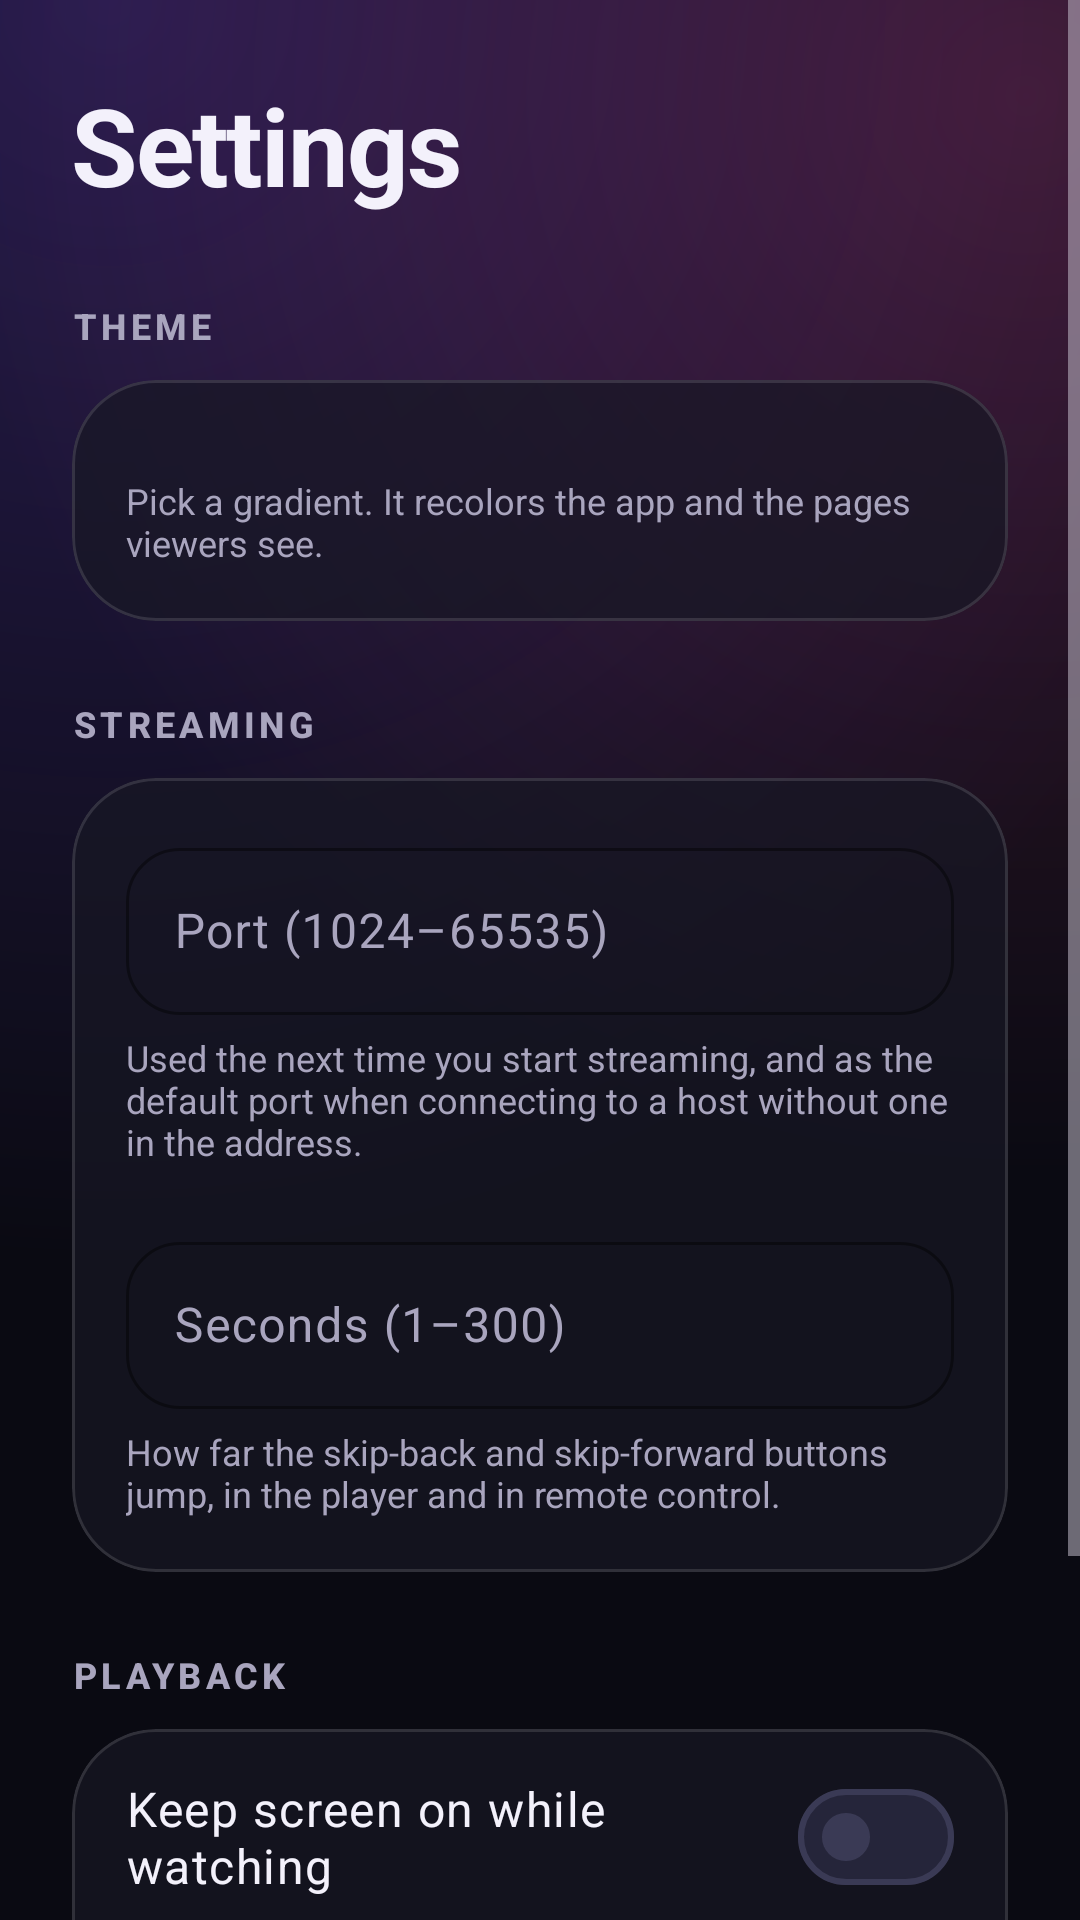

Reconstruct the res/layout file that produces this screen, plus the resources it refers to.
<!-- AndroidManifest.xml: application theme Theme.VideoStreamLocal -->
<!-- res/layout/activity_settings.xml -->
<?xml version="1.0" encoding="utf-8"?>
<ScrollView xmlns:android="http://schemas.android.com/apk/res/android"
    xmlns:app="http://schemas.android.com/apk/res-auto"
    android:layout_width="match_parent"
    android:layout_height="match_parent"
    android:background="@drawable/bg_screen_glow"
    android:fillViewport="true">

    <LinearLayout
        android:layout_width="match_parent"
        android:layout_height="wrap_content"
        android:orientation="vertical"
        android:padding="@dimen/screen_horizontal_margin">

        <TextView
            android:layout_width="wrap_content"
            android:layout_height="wrap_content"
            android:text="@string/settings"
            android:textAppearance="@style/TextAppearance.App.Display" />

        
        <TextView
            android:layout_width="wrap_content"
            android:layout_height="wrap_content"
            android:layout_marginTop="28dp"
            android:layout_marginBottom="10dp"
            android:text="@string/settings_accent_color"
            android:textAppearance="@style/TextAppearance.App.SectionLabel" />

        <com.google.android.material.card.MaterialCardView
            style="@style/Widget.App.Card"
            android:layout_width="match_parent"
            android:layout_height="wrap_content">

            <LinearLayout
                android:layout_width="match_parent"
                android:layout_height="wrap_content"
                android:orientation="vertical"
                android:paddingVertical="18dp">

                <HorizontalScrollView
                    android:layout_width="match_parent"
                    android:layout_height="wrap_content"
                    android:clipToPadding="false"
                    android:paddingHorizontal="18dp"
                    android:scrollbars="none">

                    <LinearLayout
                        android:id="@+id/accentColorRow"
                        android:layout_width="wrap_content"
                        android:layout_height="wrap_content"
                        android:orientation="horizontal" />

                </HorizontalScrollView>

                <TextView
                    android:layout_width="match_parent"
                    android:layout_height="wrap_content"
                    android:layout_marginTop="14dp"
                    android:paddingHorizontal="18dp"
                    android:text="@string/settings_theme_helper"
                    android:textColor="?attr/colorOnSurfaceVariant"
                    android:textSize="12sp" />

            </LinearLayout>

        </com.google.android.material.card.MaterialCardView>

        
        <TextView
            android:layout_width="wrap_content"
            android:layout_height="wrap_content"
            android:layout_marginTop="26dp"
            android:layout_marginBottom="10dp"
            android:text="@string/settings_streaming"
            android:textAppearance="@style/TextAppearance.App.SectionLabel" />

        <com.google.android.material.card.MaterialCardView
            style="@style/Widget.App.Card"
            android:layout_width="match_parent"
            android:layout_height="wrap_content">

            <LinearLayout
                android:layout_width="match_parent"
                android:layout_height="wrap_content"
                android:orientation="vertical"
                android:padding="18dp">

                <com.google.android.material.textfield.TextInputLayout
                    style="@style/Widget.Material3.TextInputLayout.OutlinedBox"
                    android:layout_width="match_parent"
                    android:layout_height="wrap_content"
                    android:hint="@string/settings_port_hint"
                    app:boxCornerRadiusBottomEnd="18dp"
                    app:boxCornerRadiusBottomStart="18dp"
                    app:boxCornerRadiusTopEnd="18dp"
                    app:boxCornerRadiusTopStart="18dp"
                    app:boxStrokeColor="?attr/colorSecondary">

                    <com.google.android.material.textfield.TextInputEditText
                        android:id="@+id/portInput"
                        android:layout_width="match_parent"
                        android:layout_height="wrap_content"
                        android:inputType="number"
                        android:maxLength="5" />

                </com.google.android.material.textfield.TextInputLayout>

                <TextView
                    android:layout_width="match_parent"
                    android:layout_height="wrap_content"
                    android:layout_marginTop="6dp"
                    android:text="@string/settings_port_helper"
                    android:textColor="?attr/colorOnSurfaceVariant"
                    android:textSize="12sp" />

                <com.google.android.material.textfield.TextInputLayout
                    style="@style/Widget.Material3.TextInputLayout.OutlinedBox"
                    android:layout_width="match_parent"
                    android:layout_height="wrap_content"
                    android:layout_marginTop="20dp"
                    android:hint="@string/settings_skip_seconds_hint"
                    app:boxCornerRadiusBottomEnd="18dp"
                    app:boxCornerRadiusBottomStart="18dp"
                    app:boxCornerRadiusTopEnd="18dp"
                    app:boxCornerRadiusTopStart="18dp"
                    app:boxStrokeColor="?attr/colorSecondary">

                    <com.google.android.material.textfield.TextInputEditText
                        android:id="@+id/skipSecondsInput"
                        android:layout_width="match_parent"
                        android:layout_height="wrap_content"
                        android:inputType="number"
                        android:maxLength="3" />

                </com.google.android.material.textfield.TextInputLayout>

                <TextView
                    android:layout_width="match_parent"
                    android:layout_height="wrap_content"
                    android:layout_marginTop="6dp"
                    android:text="@string/settings_skip_seconds_helper"
                    android:textColor="?attr/colorOnSurfaceVariant"
                    android:textSize="12sp" />

            </LinearLayout>

        </com.google.android.material.card.MaterialCardView>

        
        <TextView
            android:layout_width="wrap_content"
            android:layout_height="wrap_content"
            android:layout_marginTop="26dp"
            android:layout_marginBottom="10dp"
            android:text="@string/settings_playback"
            android:textAppearance="@style/TextAppearance.App.SectionLabel" />

        <com.google.android.material.card.MaterialCardView
            style="@style/Widget.App.Card"
            android:layout_width="match_parent"
            android:layout_height="wrap_content">

            <LinearLayout
                android:layout_width="match_parent"
                android:layout_height="wrap_content"
                android:orientation="vertical"
                android:paddingHorizontal="18dp"
                android:paddingVertical="6dp">

                <LinearLayout
                    android:layout_width="match_parent"
                    android:layout_height="wrap_content"
                    android:gravity="center_vertical"
                    android:minHeight="60dp"
                    android:orientation="horizontal">

                    <TextView
                        android:layout_width="0dp"
                        android:layout_height="wrap_content"
                        android:layout_weight="1"
                        android:text="@string/settings_keep_screen_on"
                        android:textAppearance="?attr/textAppearanceBodyLarge"
                        android:textColor="?attr/colorOnSurface" />

                    <com.google.android.material.materialswitch.MaterialSwitch
                        android:id="@+id/keepScreenOnSwitch"
                        android:layout_width="wrap_content"
                        android:layout_height="wrap_content" />

                </LinearLayout>

                <View
                    android:layout_width="match_parent"
                    android:layout_height="1dp"
                    android:background="@color/glass_stroke" />

                <LinearLayout
                    android:layout_width="match_parent"
                    android:layout_height="wrap_content"
                    android:gravity="center_vertical"
                    android:minHeight="60dp"
                    android:orientation="horizontal">

                    <TextView
                        android:layout_width="0dp"
                        android:layout_height="wrap_content"
                        android:layout_weight="1"
                        android:text="@string/settings_vibrate_on_control"
                        android:textAppearance="?attr/textAppearanceBodyLarge"
                        android:textColor="?attr/colorOnSurface" />

                    <com.google.android.material.materialswitch.MaterialSwitch
                        android:id="@+id/vibrateOnControlSwitch"
                        android:layout_width="wrap_content"
                        android:layout_height="wrap_content" />

                </LinearLayout>

                <TextView
                    android:layout_width="match_parent"
                    android:layout_height="wrap_content"
                    android:layout_marginBottom="12dp"
                    android:text="@string/settings_vibrate_on_control_helper"
                    android:textColor="?attr/colorOnSurfaceVariant"
                    android:textSize="12sp" />

            </LinearLayout>

        </com.google.android.material.card.MaterialCardView>

    </LinearLayout>

</ScrollView>
<!-- resources referenced by this layout -->
<resources>
  <color name="glass_stroke">#1FFFFFFF</color>
  <dimen name="screen_horizontal_margin">24dp</dimen>
  <string name="settings">Settings</string>
  <string name="settings_accent_color">Theme</string>
  <string name="settings_keep_screen_on">Keep screen on while watching</string>
  <string name="settings_playback">Playback</string>
  <string name="settings_port_helper">Used the next time you start streaming, and as the default port when connecting to a host without one in the address.</string>
  <string name="settings_port_hint">Port (1024–65535)</string>
  <string name="settings_skip_seconds_helper">How far the skip-back and skip-forward buttons jump, in the player and in remote control.</string>
  <string name="settings_skip_seconds_hint">Seconds (1–300)</string>
  <string name="settings_streaming">Streaming</string>
  <string name="settings_theme_helper">Pick a gradient. It recolors the app and the pages viewers see.</string>
  <string name="settings_vibrate_on_control">Vibrate on control button</string>
  <string name="settings_vibrate_on_control_helper">Give a short buzz when you press a button on the Remote Control screen. Applies the next time you start streaming.</string>
  <style name="TextAppearance.App.Display" parent="TextAppearance.Material3.DisplaySmall">
          <item name="android:textColor">?attr/colorOnSurface</item>
          <item name="android:textStyle">bold</item>
          <item name="android:letterSpacing">-0.02</item>
      </style>
  <style name="TextAppearance.App.SectionLabel" parent="TextAppearance.Material3.LabelLarge">
          <item name="android:textColor">?attr/colorOnSurfaceVariant</item>
          <item name="android:textAllCaps">true</item>
          <item name="android:letterSpacing">0.12</item>
          <item name="android:textSize">12sp</item>
          <item name="android:textStyle">bold</item>
      </style>
  <style name="Widget.App.Card" parent="Widget.Material3.CardView.Filled">
          <item name="cardBackgroundColor">@color/glass_fill</item>
          <item name="cardCornerRadius">28dp</item>
          <item name="cardElevation">0dp</item>
          <item name="strokeColor">@color/glass_stroke</item>
          <item name="strokeWidth">1dp</item>
          <item name="contentPadding">0dp</item>
      </style>
  <color name="md_surface">#0A0A12</color>
  <color name="glass_fill">#B3171724</color>
  <color name="brand_primary">#7C4DFF</color>
  <color name="brand_secondary">#FF4FA3</color>
  <color name="white">#FFFFFFFF</color>
  <color name="md_surface_container_lowest">#07070D</color>
  <color name="md_surface_container_low">#101019</color>
  <color name="md_surface_container">#14141E</color>
  <color name="md_surface_container_high">#1C1C29</color>
  <color name="md_surface_container_highest">#25253A</color>
  <color name="md_surface_variant">#25253A</color>
  <color name="md_on_surface">#F3F1FB</color>
  <color name="md_on_surface_variant">#A9A5BE</color>
  <color name="md_outline">#3A3A55</color>
  <color name="md_outline_variant">#2E2E44</color>
  <style name="ShapeAppearance.App.ExtraSmall" parent="ShapeAppearance.Material3.Corner.ExtraSmall">
          <item name="cornerSize">10dp</item>
      </style>
  <style name="ShapeAppearance.App.Small" parent="ShapeAppearance.Material3.Corner.Small">
          <item name="cornerSize">16dp</item>
      </style>
  <style name="ShapeAppearance.App.Medium" parent="ShapeAppearance.Material3.Corner.Medium">
          <item name="cornerSize">24dp</item>
      </style>
  <style name="ShapeAppearance.App.Large" parent="ShapeAppearance.Material3.Corner.Large">
          <item name="cornerSize">30dp</item>
      </style>
  <style name="ShapeAppearance.App.ExtraLarge" parent="ShapeAppearance.Material3.Corner.ExtraLarge">
          <item name="cornerSize">36dp</item>
      </style>
</resources>
